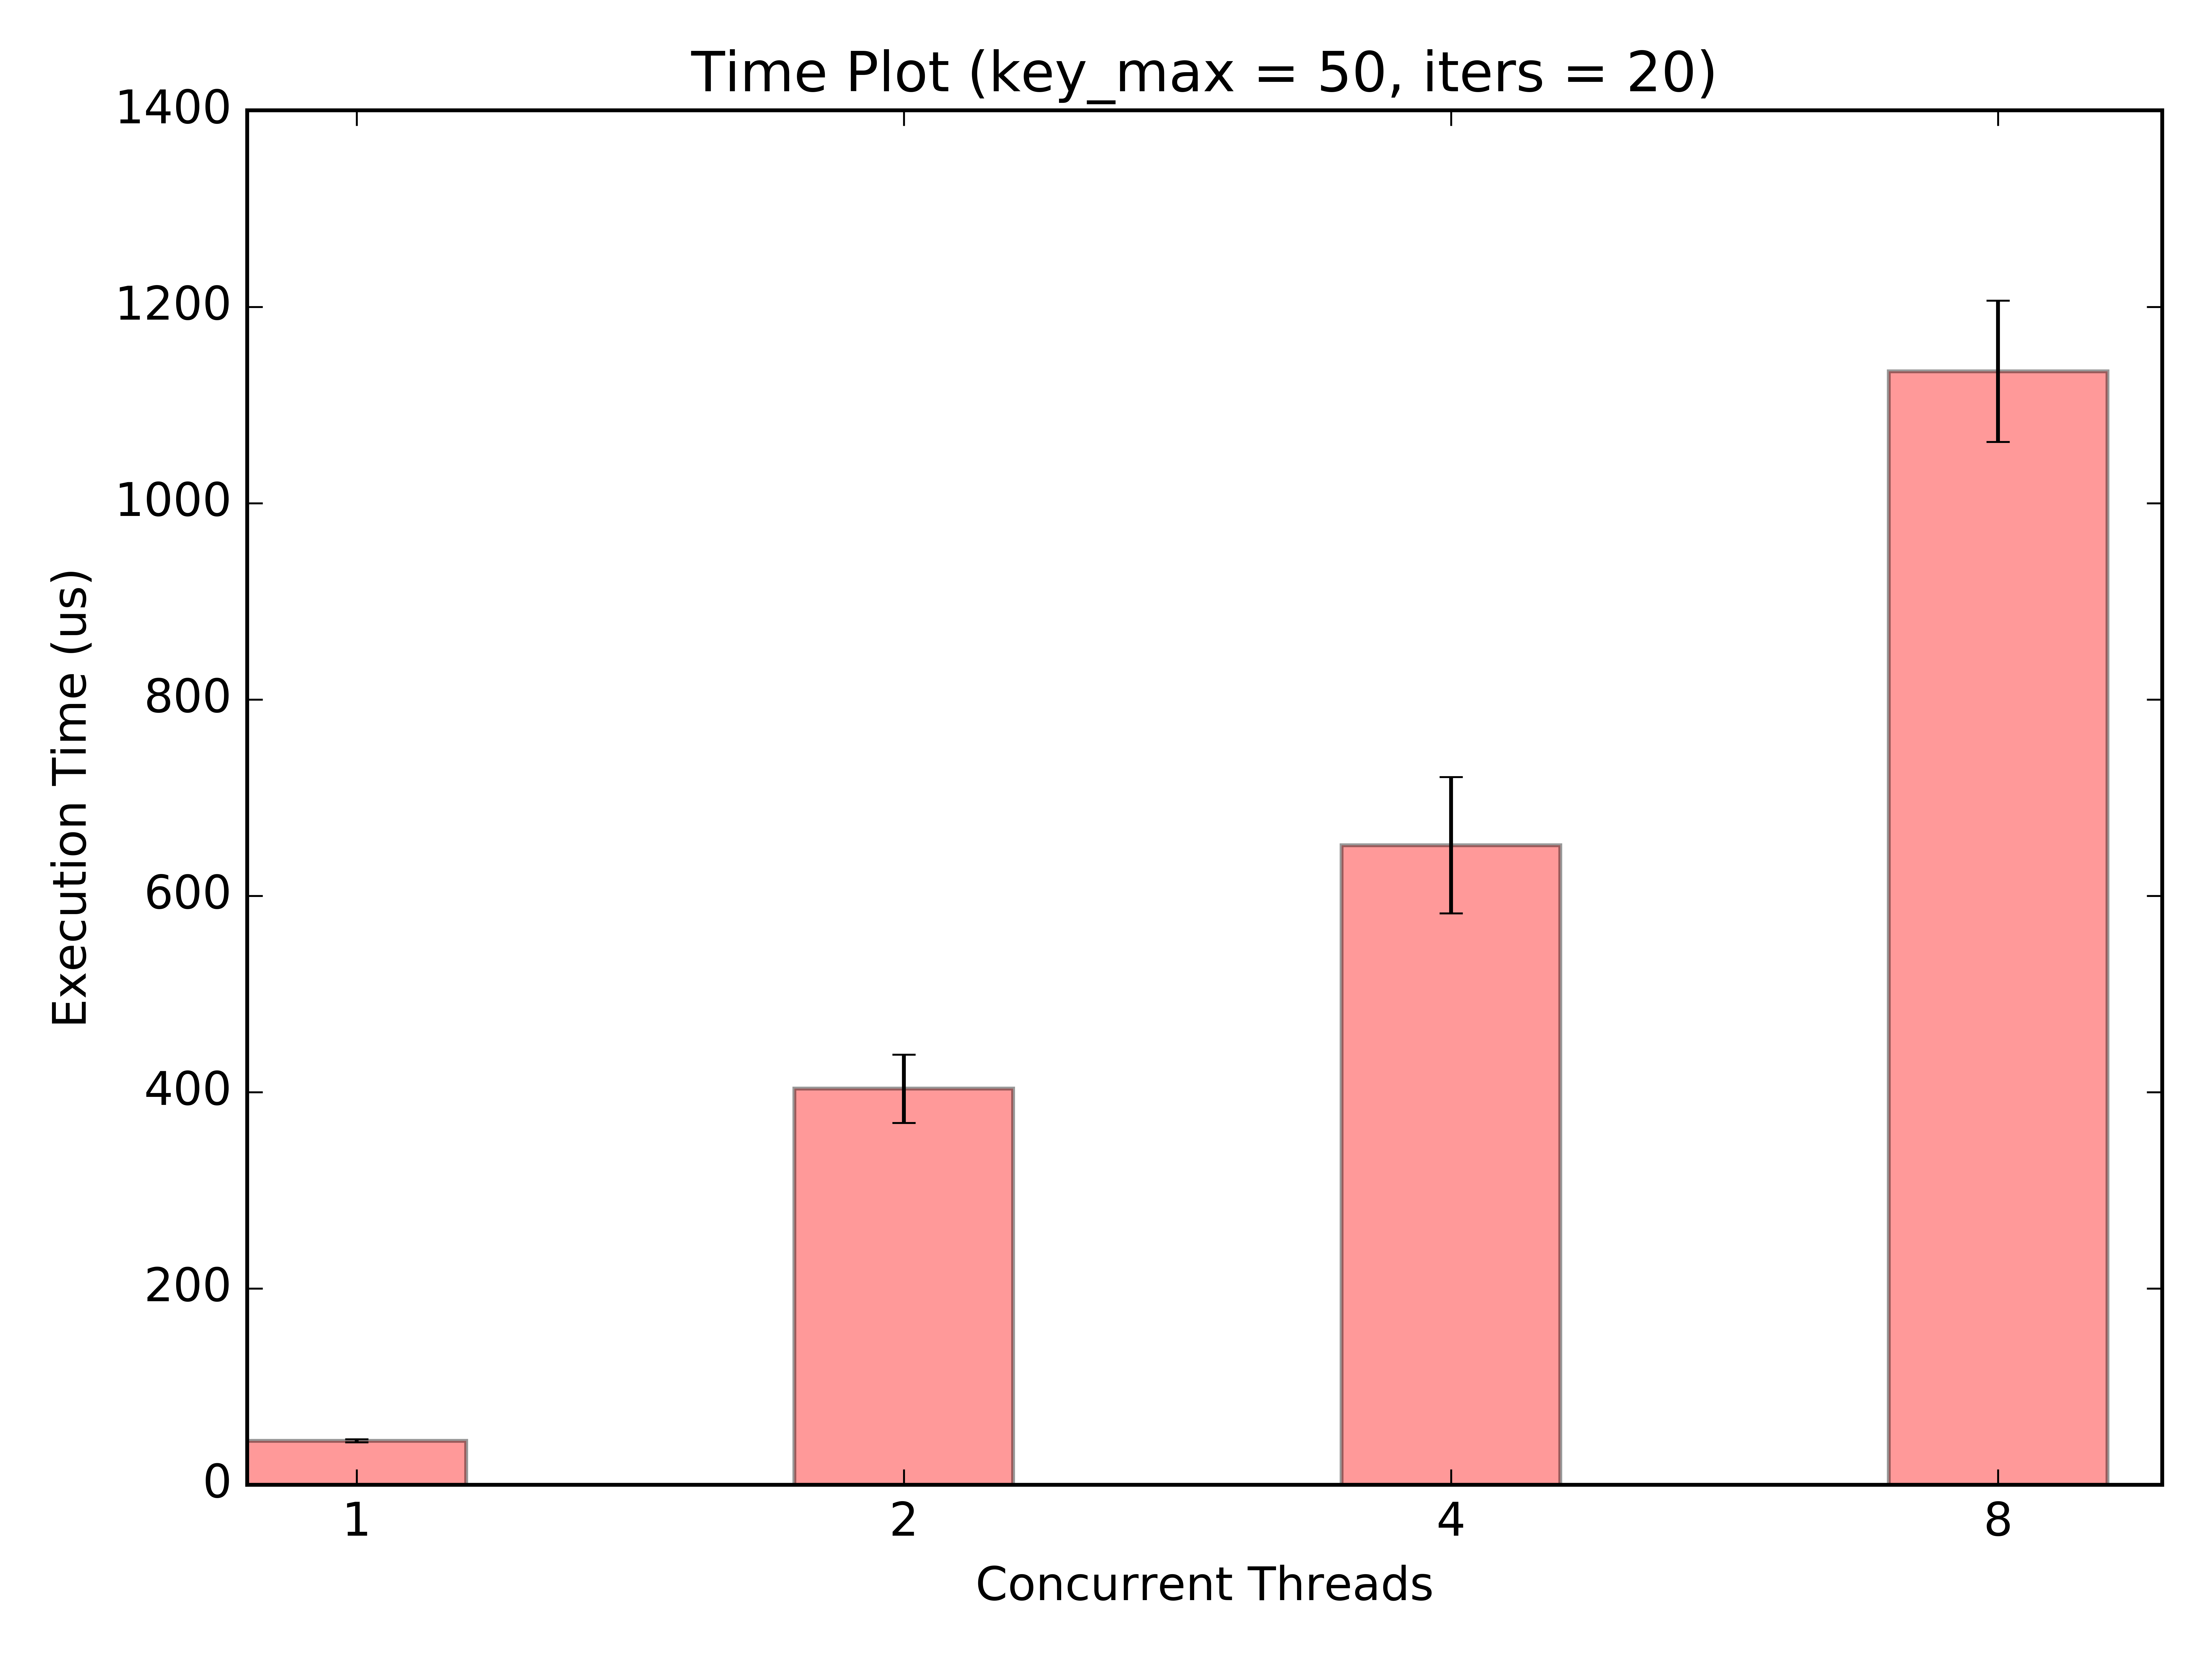

Write Python code to recreate this figure.
#!/usr/local/lib
# -*- coding: UTF-8 -*-


import numpy as np
import matplotlib.pyplot as plt
from matplotlib.ticker import MaxNLocator
from collections import namedtuple
import matplotlib.style
# import matplotlib as mpl
matplotlib.style.use('classic')

n_groups = 4

data = [[44,43,45,44,45,44,46,48],[452,389,363,394,395,404,459,372],[755,643,659,586,759,596,608,606], [1150,1065,1269,1061,1085,1094,1168,1183]]

means_men = (np.mean(data[0]),np.mean(data[1]),np.mean(data[2]),np.mean(data[3]))
std_men = (np.std(data[0], ddof = 1),np.std(data[1], ddof = 1),np.std(data[2], ddof = 1),np.std(data[3], ddof = 1))


fig, ax = plt.subplots()

index = np.arange(n_groups)
bar_width = 0.40

opacity = 0.4
error_config = {'ecolor': '0.3'}

rects1 = ax.bar(index, means_men, bar_width,
                alpha=opacity, color='red',
                yerr=std_men)

# rects2 = ax.bar(index + bar_width, means_women, bar_width,
#                 alpha=opacity, color='gray',
#                 yerr=std_women, error_kw=error_config,
#                 label="UniGL")

ax.set_xlabel('Concurrent Threads')
ax.set_ylabel('Execution Time (us)')
ax.set_title('Time Plot (key_max = 50, iters = 20)')
ax.set_xticks(index + bar_width / 2)
ax.set_xticklabels(('1', '2', '4', '8'),ha='center')
# ax.legend()

fig.tight_layout()
# plt.show()
plt.savefig('plot.png', format='png', dpi=1000)
